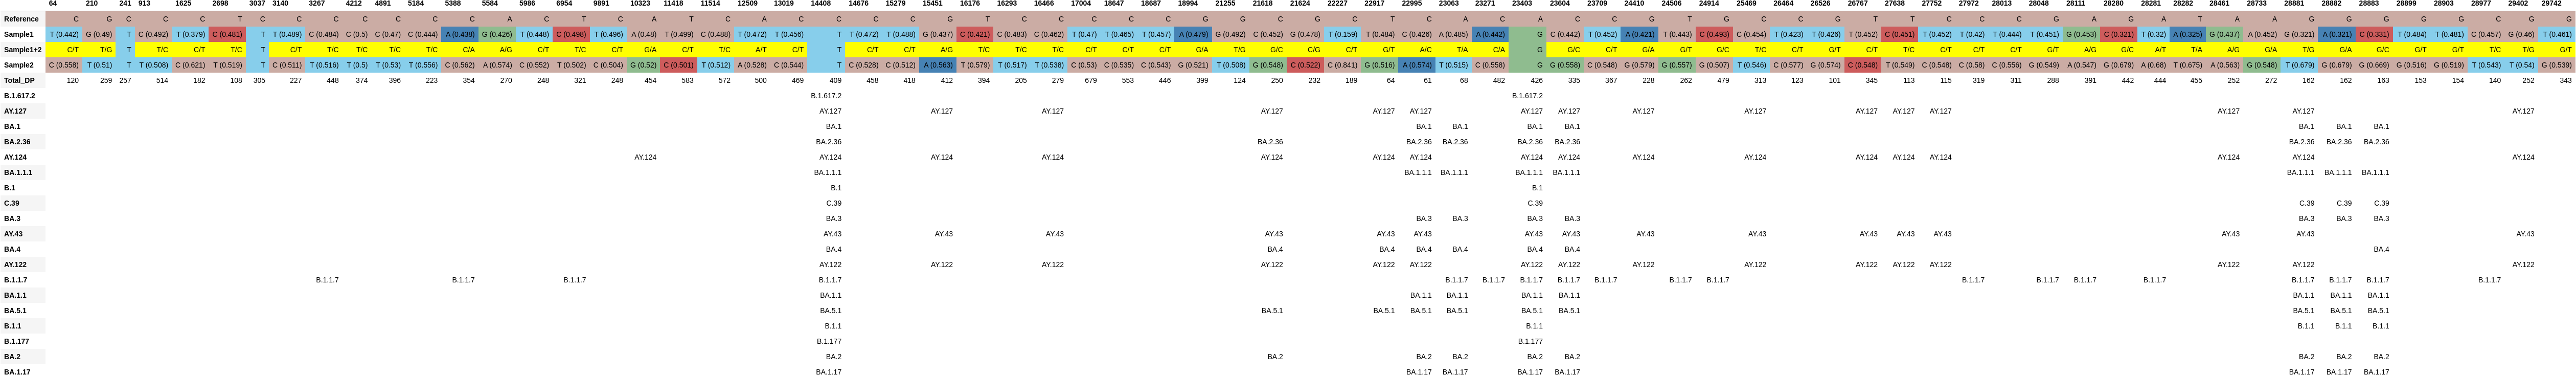

Values plotted in this chart, from the file beside it:
, 64, 210, 241, 913, 1625, 2698, 3037, 3140, 3267, 4212, 4891, 5184, 5388, 5584, 5986, 6954, 9891, 10323, 11418, 11514, 12509, 13019, 14408
Reference, C, G, C, C, C, T, C, C, C, C, C, C, C, A, C, T, C, A, T, C, A, C, C
Sample1, T (0.442), G (0.49), T, C (0.492), T (0.379), C (0.481), T, T (0.489), C (0.484), C (0.5), C (0.47), C (0.444), A (0.438), G (0.426), T (0.448), C (0.498), T (0.496), A (0.48), T (0.499), C (0.488), T (0.472), T (0.456), T
Sample1+2, C/T, T/G, T, T/C, C/T, T/C, T, C/T, T/C, T/C, T/C, T/C, C/A, A/G, C/T, T/C, C/T, G/A, C/T, T/C, A/T, C/T, T
Sample2, C (0.558), T (0.51), T, T (0.508), C (0.621), T (0.519), T, C (0.511), T (0.516), T (0.5), T (0.53), T (0.556), C (0.562), A (0.574), C (0.552), T (0.502), C (0.504), G (0.52), C (0.501), T (0.512), A (0.528), C (0.544), T
Total_DP, 120, 259, 257, 514, 182, 108, 305, 227, 448, 374, 396, 223, 354, 270, 248, 321, 248, 454, 583, 572, 500, 469, 409
B.1.617.2, , , , , , , , , , , , , , , , , , , , , , , B.1.617.2
AY.127, , , , , , , , , , , , , , , , , , , , , , , AY.127
BA.1, , , , , , , , , , , , , , , , , , , , , , , BA.1
BA.2.36, , , , , , , , , , , , , , , , , , , , , , , BA.2.36
AY.124, , , , , , , , , , , , , , , , , , AY.124, , , , , AY.124
BA.1.1.1, , , , , , , , , , , , , , , , , , , , , , , BA.1.1.1
B.1, , , , , , , , , , , , , , , , , , , , , , , B.1
C.39, , , , , , , , , , , , , , , , , , , , , , , C.39
BA.3, , , , , , , , , , , , , , , , , , , , , , , BA.3
AY.43, , , , , , , , , , , , , , , , , , , , , , , AY.43
BA.4, , , , , , , , , , , , , , , , , , , , , , , BA.4
AY.122, , , , , , , , , , , , , , , , , , , , , , , AY.122
B.1.1.7, , , , , , , , , B.1.1.7, , , , B.1.1.7, , , B.1.1.7, , , , , , , B.1.1.7
BA.1.1, , , , , , , , , , , , , , , , , , , , , , , BA.1.1
BA.5.1, , , , , , , , , , , , , , , , , , , , , , , BA.5.1
B.1.1, , , , , , , , , , , , , , , , , , , , , , , B.1.1
B.1.177, , , , , , , , , , , , , , , , , , , , , , , B.1.177
BA.2, , , , , , , , , , , , , , , , , , , , , , , BA.2
BA.1.17, , , , , , , , , , , , , , , , , , , , , , , BA.1.17
